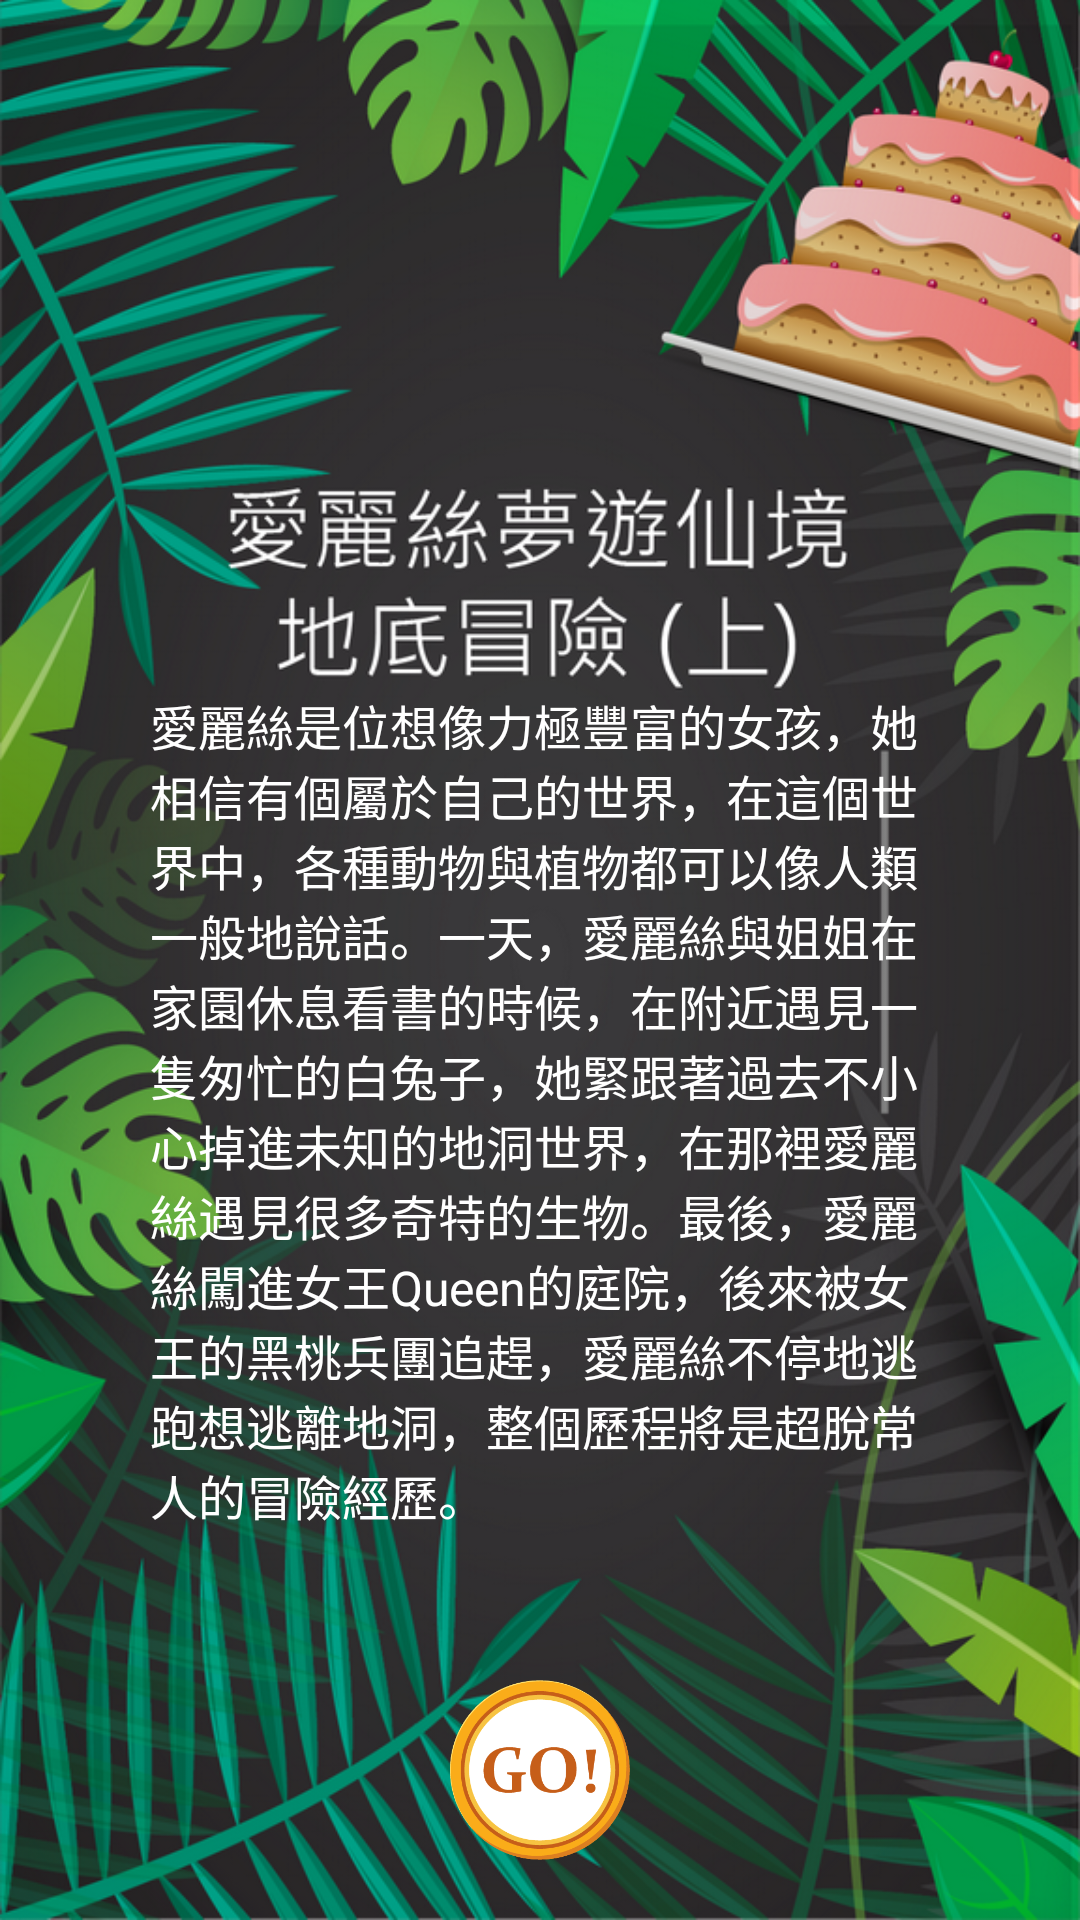

Android layout source for this screen:
<!-- AndroidManifest.xml: application theme AppTheme -->
<!-- res/layout/intro.xml -->
<?xml version="1.0" encoding="utf-8"?>
<LinearLayout xmlns:android="http://schemas.android.com/apk/res/android"
    android:layout_width="match_parent"
    android:layout_height="match_parent"
    android:background="@drawable/intro"
    android:gravity="bottom|center_horizontal"
    android:orientation="vertical"
    android:paddingBottom="20dp"
    android:paddingLeft="40dp"
    android:paddingRight="40dp" >

    <ScrollView
        android:id="@+id/scrollViewStoryContent"
        android:layout_width="match_parent"
        android:layout_height="0dp"
        android:layout_marginTop="220dp"
        android:layout_weight="1"
        android:scrollbars="none" >

        <LinearLayout
            android:layout_width="match_parent"
            android:layout_height="wrap_content"
            android:orientation="vertical"
            android:padding="10dp" >

            <TextView
                android:id="@+id/textViewStoryContent"
                android:layout_width="wrap_content"
                android:layout_height="wrap_content"
                android:text="@string/story_content"
                android:textAppearance="?android:attr/textAppearanceLarge"
                android:textColor="@android:color/white"
                android:textSize="16sp" />
        </LinearLayout>
    </ScrollView>

    <Button
        android:id="@+id/buttonStoryStart"
        android:layout_width="60dp"
        android:layout_height="60dp"
        android:layout_marginTop="10dp"
        android:background="@drawable/go" />

</LinearLayout>
<!-- resources referenced by this layout -->
<resources>
  <!-- drawable go: png bitmap (drawable-nodpi, 20444 bytes) -->
  <!-- drawable intro: png bitmap (drawable-nodpi, 593502 bytes) -->
  <string name="story_content">愛麗絲是位想像力極豐富的女孩，她相信有個屬於自己的世界，在這個世界中，各種動物與植物都可以像人類一般地說話。一天，愛麗絲與姐姐在家園休息看書的時候，在附近遇見一隻匆忙的白兔子，她緊跟著過去不小心掉進未知的地洞世界，在那裡愛麗絲遇見很多奇特的生物。最後，愛麗絲闖進女王Queen的庭院，後來被女王的黑桃兵團追趕，愛麗絲不停地逃跑想逃離地洞，整個歷程將是超脫常人的冒險經歷。</string>
  <style name="AppTheme" parent="AppBaseTheme">
          
      </style>
  <style name="AppBaseTheme" parent="android:Theme.Light">
          
      </style>
</resources>
